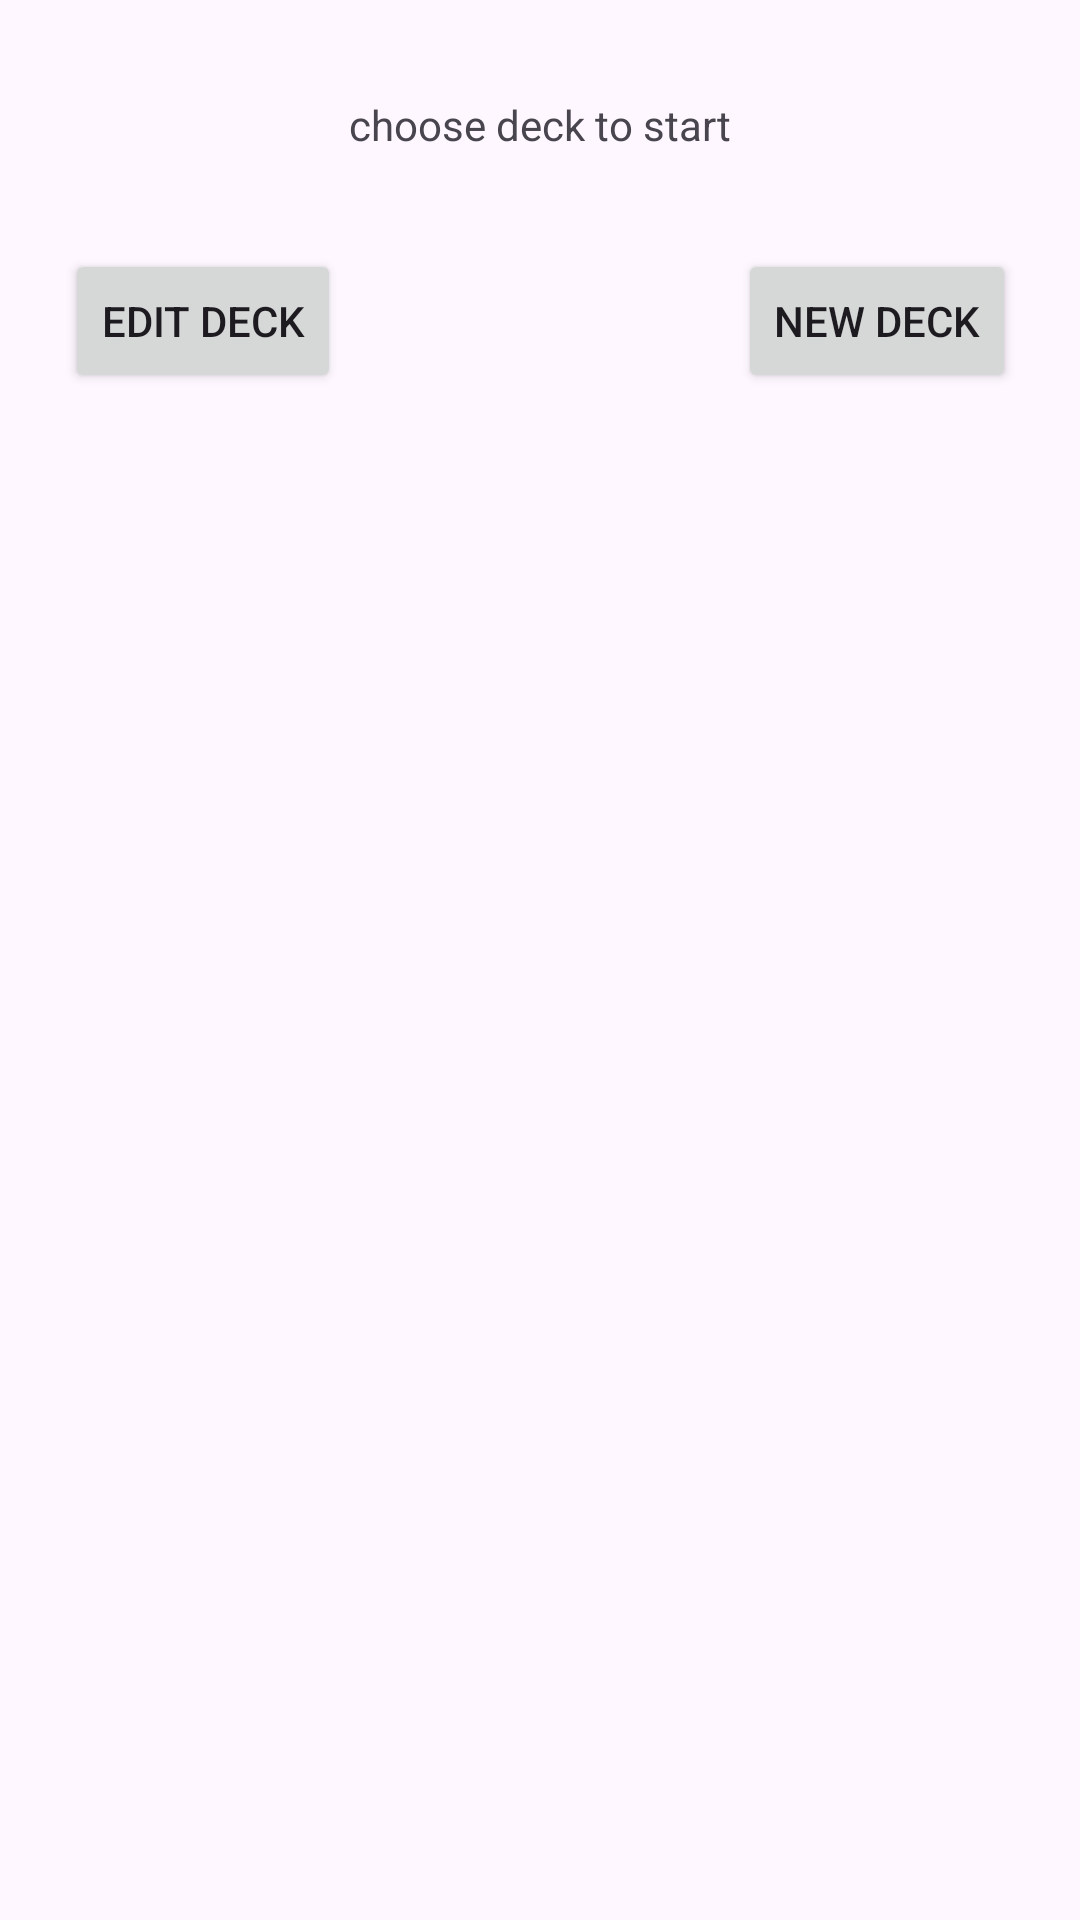

Reconstruct the res/layout file that produces this screen, plus the resources it refers to.
<!-- AndroidManifest.xml: application theme Theme.BrainSwiper -->
<!-- res/layout/activity_main.xml -->
<?xml version="1.0" encoding="utf-8"?>
<androidx.constraintlayout.widget.ConstraintLayout xmlns:android="http://schemas.android.com/apk/res/android"
    xmlns:app="http://schemas.android.com/apk/res-auto"
    xmlns:tools="http://schemas.android.com/tools"
    android:layout_width="match_parent"
    android:layout_height="match_parent"
    tools:context=".MainActivity">

    <FrameLayout
        android:id="@+id/fragment_container"
        android:layout_width="match_parent"
        android:layout_height="match_parent">

    </FrameLayout>

    <TextView
        android:id="@+id/textView"
        android:layout_width="wrap_content"
        android:layout_height="wrap_content"
        android:layout_marginStart="32dp"
        android:layout_marginTop="32dp"
        android:layout_marginEnd="32dp"
        android:text="choose deck to start"
        app:layout_constraintEnd_toEndOf="parent"
        app:layout_constraintStart_toStartOf="parent"
        app:layout_constraintTop_toTopOf="parent" />

    <androidx.recyclerview.widget.RecyclerView
        android:id="@+id/recyclerView"
        android:layout_width="317dp"
        android:layout_height="523dp"
        android:layout_marginStart="32dp"
        android:layout_marginTop="32dp"
        android:layout_marginEnd="32dp"
        android:layout_marginBottom="32dp"
        android:scrollbars="vertical"
        app:layoutManager="LinearLayoutManager"
        app:layout_constraintBottom_toBottomOf="parent"
        app:layout_constraintEnd_toEndOf="parent"
        app:layout_constraintStart_toStartOf="parent"
        app:layout_constraintTop_toBottomOf="@+id/button7">
    </androidx.recyclerview.widget.RecyclerView>

    <Button
        android:id="@+id/button7"
        android:layout_width="wrap_content"
        android:layout_height="wrap_content"
        android:layout_marginTop="32dp"
        android:text="edit deck"
        app:layout_constraintStart_toStartOf="@+id/recyclerView"
        app:layout_constraintTop_toBottomOf="@+id/textView" />

    <Button
        android:id="@+id/button4"
        android:layout_width="wrap_content"
        android:layout_height="wrap_content"
        android:layout_marginTop="32dp"
        android:onClick="createNewDeck"
        android:text="new deck"
        app:layout_constraintEnd_toEndOf="@+id/recyclerView"
        app:layout_constraintTop_toBottomOf="@+id/textView" />
</androidx.constraintlayout.widget.ConstraintLayout>
<!-- resources referenced by this layout -->
<resources>
  <style name="Theme.BrainSwiper" parent="Theme.MaterialComponents.DayNight.DarkActionBar">
          
          <item name="colorPrimary">@color/blue_500</item>
          <item name="colorPrimaryVariant">@color/blue_700</item>
          <item name="colorOnPrimary">@color/white</item>
          
          <item name="colorSecondary">@color/green_200</item>
          <item name="colorSecondaryVariant">@color/green_700</item>
          <item name="colorOnSecondary">@color/black</item>
          
          <item name="android:statusBarColor">?attr/colorPrimaryVariant</item>
          
      </style>
  <color name="blue_500">#2196F3</color>
  <color name="blue_700">#1976D2</color>
  <color name="white">#FFFFFFFF</color>
  <color name="green_200">#A5D6A7</color>
  <color name="green_700">#388E3C</color>
  <color name="black">#FF000000</color>
</resources>
